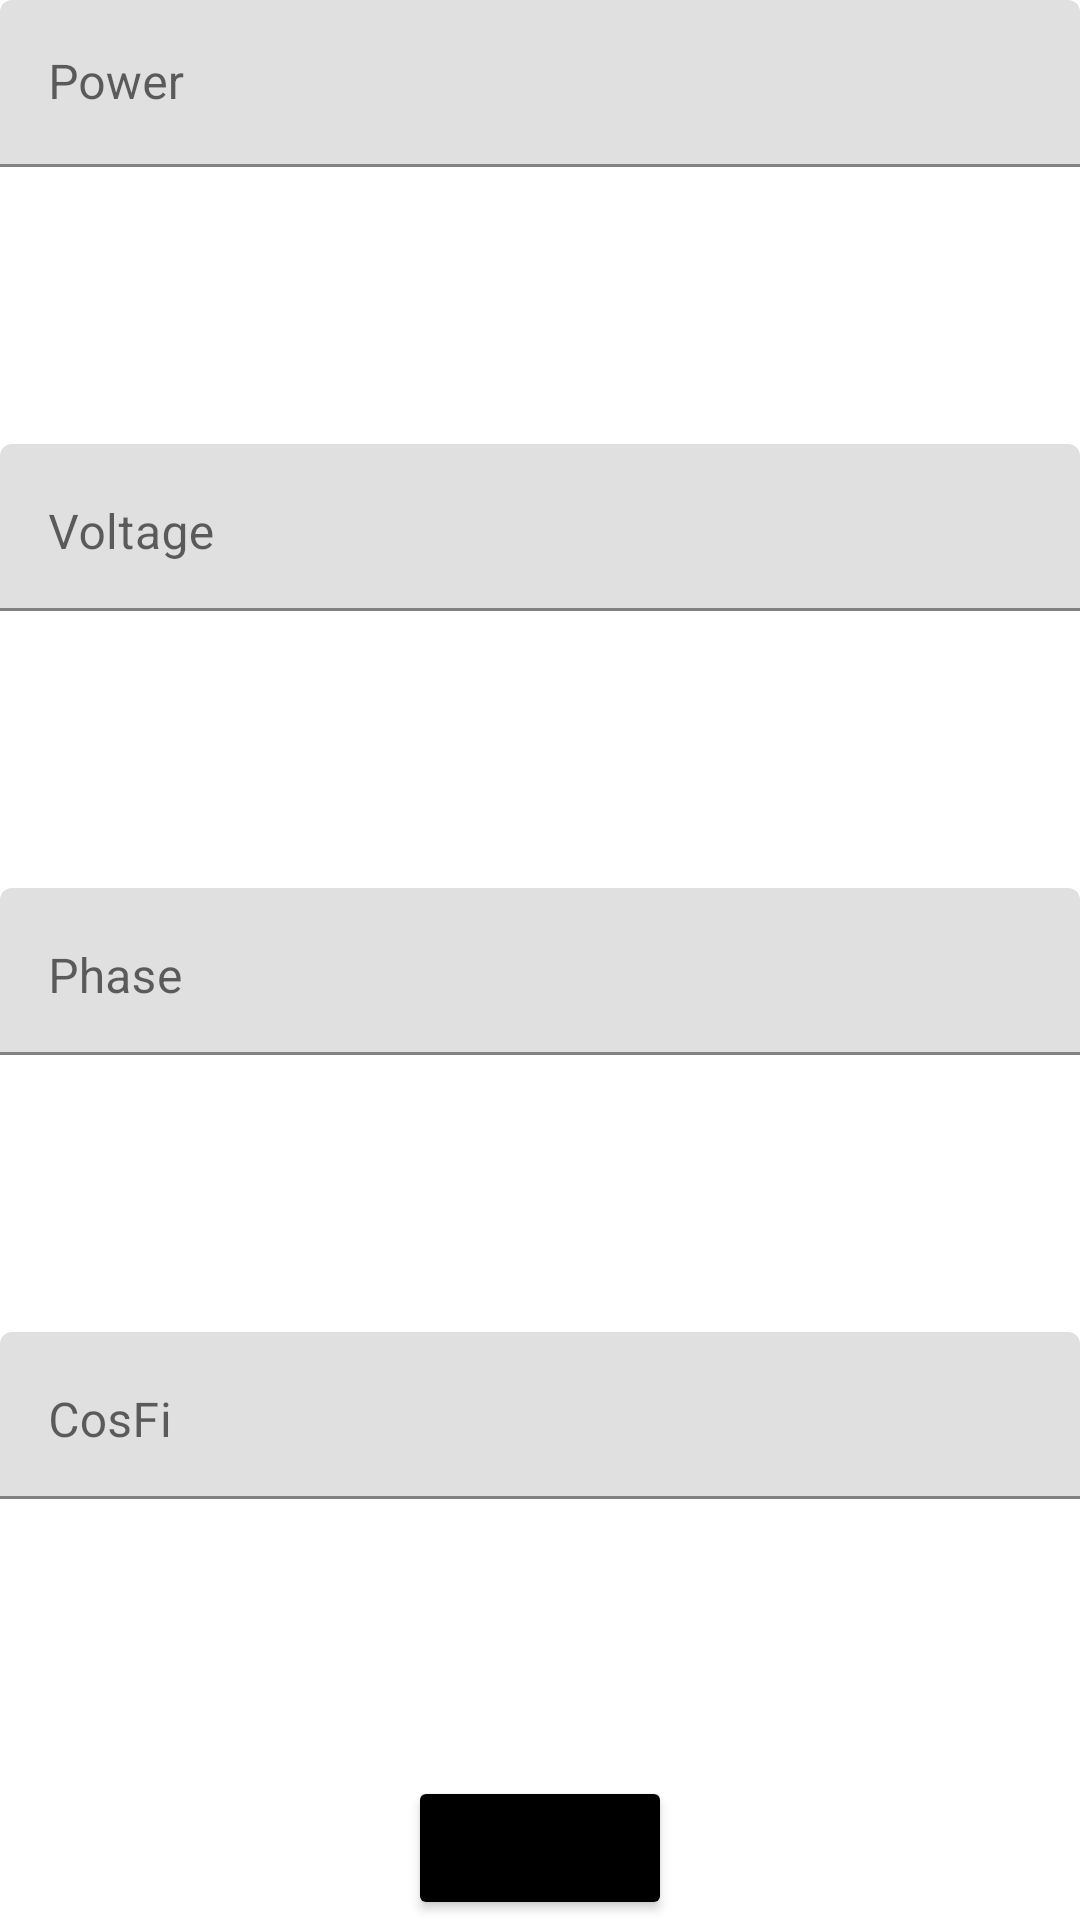

Layout XML and referenced resources for this Android screen:
<!-- AndroidManifest.xml: application theme Theme.ChooseYourTechnic -->
<!-- res/layout/activity_add_note.xml -->
<?xml version="1.0" encoding="utf-8"?>
<RelativeLayout xmlns:android="http://schemas.android.com/apk/res/android"
    xmlns:app="http://schemas.android.com/apk/res-auto"
    xmlns:tools="http://schemas.android.com/tools"
    android:layout_width="match_parent"
    android:layout_height="match_parent"
    android:layout_margin="4dp"
    tools:context=".AddNoteActivity"
    android:orientation="vertical">

    <LinearLayout

        android:orientation="vertical"
        android:layout_width="match_parent"
        android:layout_height="match_parent">

        <com.google.android.material.textfield.TextInputLayout
            android:id="@+id/txtInput"
            android:layout_width="match_parent"
            android:layout_weight="1"
            android:layout_height="0dp">
            <com.google.android.material.textfield.TextInputEditText
                android:inputType="text"
                android:id="@+id/PowerSet"
                android:hint="Power"
                android:singleLine="true"
                android:layout_width="match_parent"
                android:layout_height="wrap_content" />
        </com.google.android.material.textfield.TextInputLayout>

        <com.google.android.material.textfield.TextInputLayout
            android:id="@+id/txtInput2"
            android:layout_width="match_parent"
            android:layout_weight="1"
            android:layout_height="0dp">
            <com.google.android.material.textfield.TextInputEditText
                android:id="@+id/VoltageSet"
                android:hint="Voltage"
                android:gravity="top"
                android:singleLine="false"
                android:inputType="textMultiLine|textNoSuggestions"
                android:layout_width="match_parent"
                android:layout_height="wrap_content" />

        </com.google.android.material.textfield.TextInputLayout>

        <com.google.android.material.textfield.TextInputLayout
            android:id="@+id/txtInput3"
            android:layout_width="match_parent"
            android:layout_weight="1"
            android:layout_height="0dp">
            <com.google.android.material.textfield.TextInputEditText
                android:id="@+id/PhaseSet"
                android:hint="Phase"
                android:gravity="top"
                android:singleLine="false"
                android:inputType="textMultiLine|textNoSuggestions"
                android:layout_width="match_parent"
                android:layout_height="wrap_content" />

        </com.google.android.material.textfield.TextInputLayout>

        <com.google.android.material.textfield.TextInputLayout
            android:id="@+id/txtInput4"
            android:layout_width="match_parent"
            android:layout_weight="1"
            android:layout_height="0dp">
            <com.google.android.material.textfield.TextInputEditText
                android:id="@+id/CosFiSet"
                android:hint="CosFi"
                android:gravity="top"
                android:singleLine="false"
                android:inputType="textMultiLine|textNoSuggestions"
                android:layout_width="match_parent"
                android:layout_height="wrap_content" />

        </com.google.android.material.textfield.TextInputLayout>

        <Button
            android:id="@+id/but_save"
            android:text="Save"
            android:layout_gravity="center"
            android:backgroundTint="@color/black"
            android:layout_width="wrap_content"
            android:layout_height="wrap_content" />

    </LinearLayout>

</RelativeLayout>
<!-- resources referenced by this layout -->
<resources>
  <style name="Theme.ChooseYourTechnic" parent="Theme.MaterialComponents.DayNight.DarkActionBar">
          
          <item name="colorPrimary">@color/purple_500</item>
          <item name="colorPrimaryVariant">@color/purple_700</item>
          <item name="colorOnPrimary">@color/white</item>
          
          <item name="colorSecondary">@color/teal_200</item>
          <item name="colorSecondaryVariant">@color/teal_700</item>
          <item name="colorOnSecondary">@color/black</item>
          
          <item name="android:statusBarColor">?attr/colorPrimaryVariant</item>
          
      </style>
  <!-- not gathered from this repository: default colours our renderer supplied (Android Studio template values) -->
  <color name="purple_500">#FF6200EE</color>
  <color name="purple_700">#FF3700B3</color>
  <color name="teal_200">#FF03DAC5</color>
  <color name="teal_700">#FF018786</color>
  <color name="black">#FF000000</color>
  <color name="white">#FFFFFFFF</color>
</resources>
